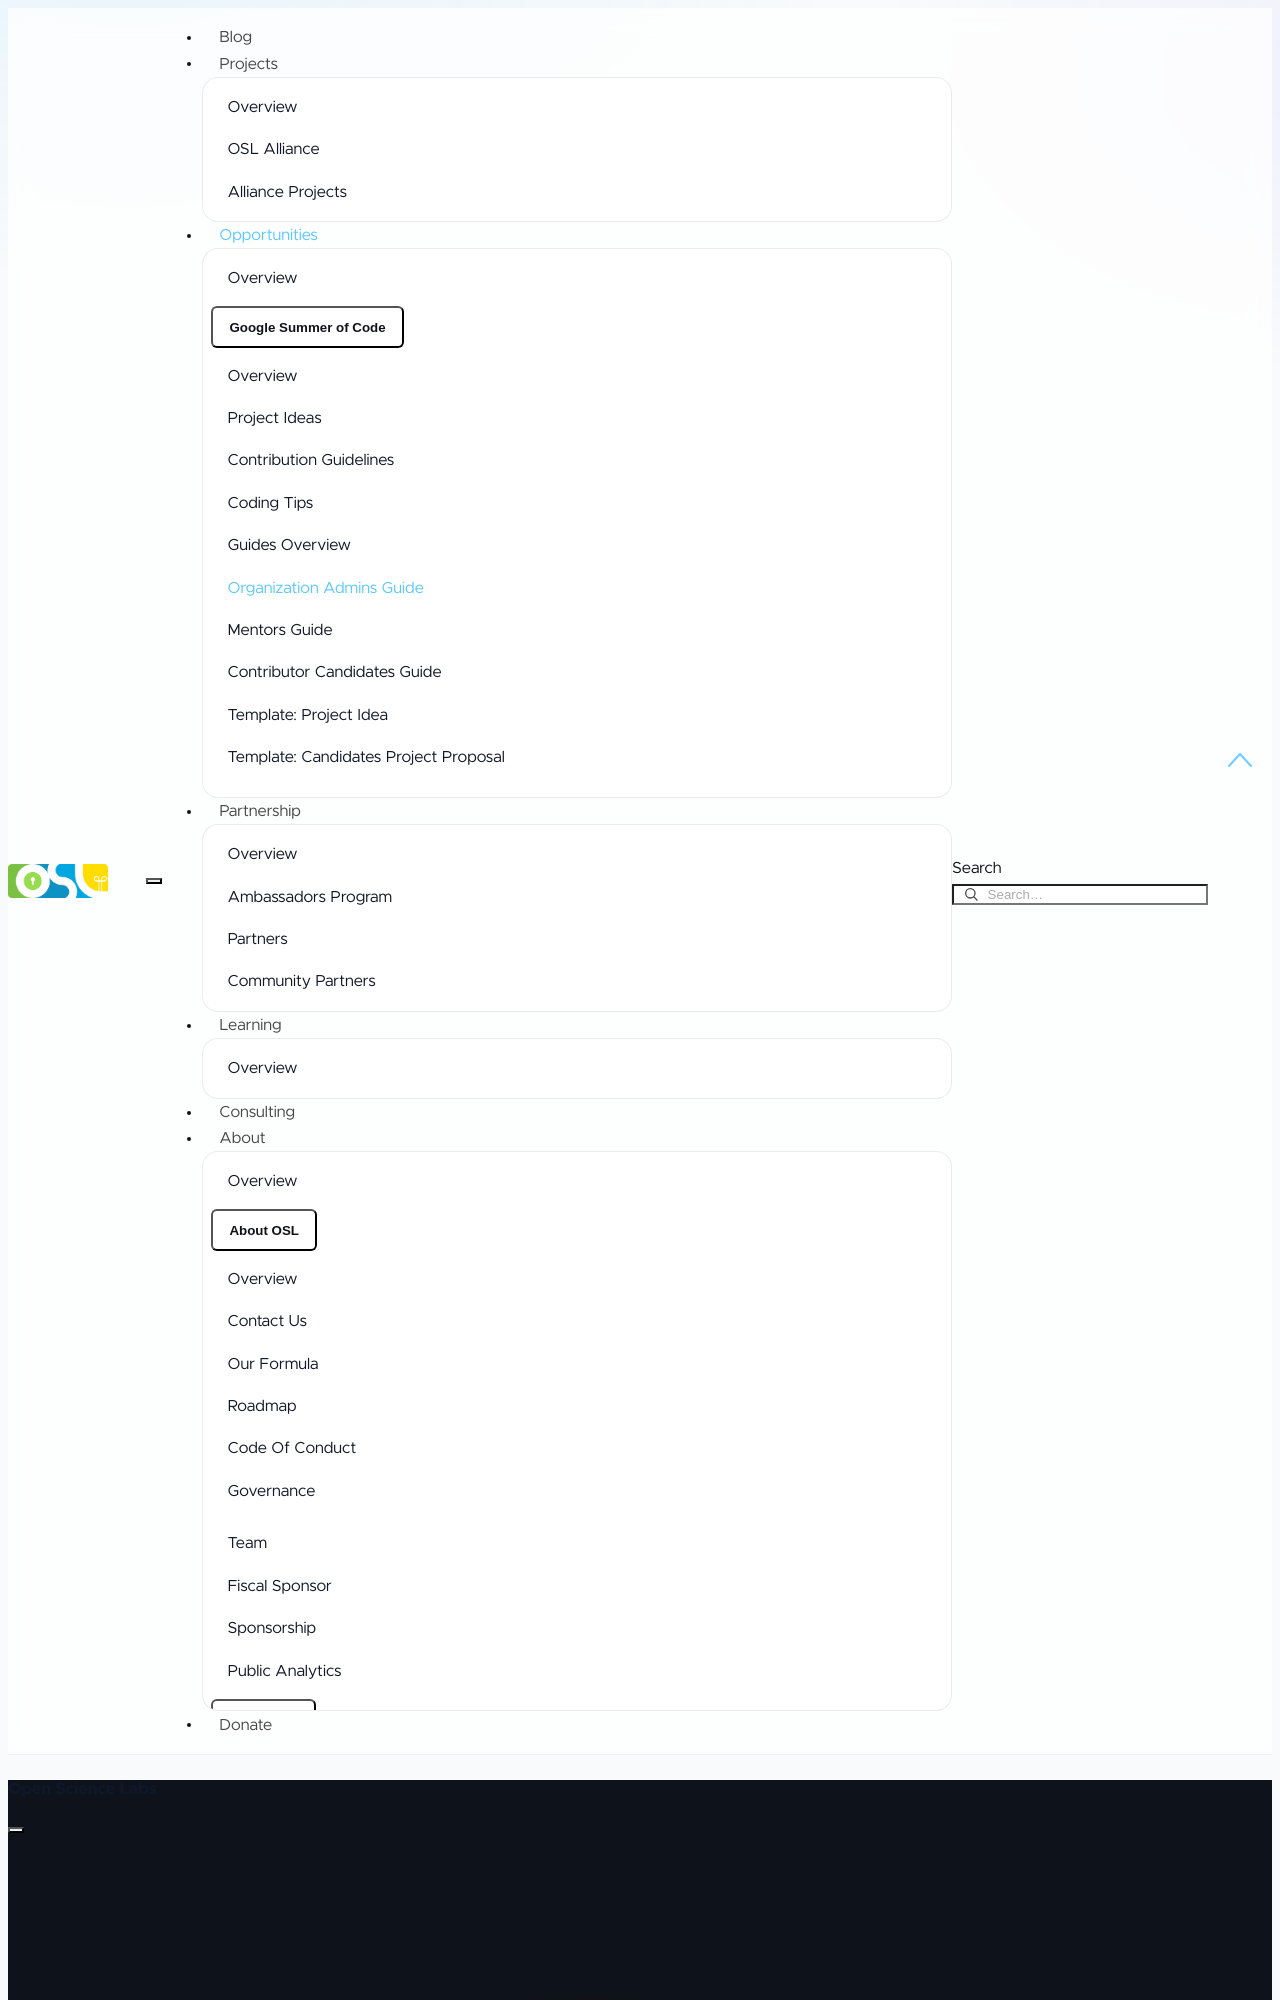

repository: OpenScienceLabs/opensciencelabs.github.io · page: opportunities/gsoc/guides/organization-admins/index.html · generator: mkdocs

# GSoC Guide for Organization Admins

These are Open Science Labs' (OSL) general recommendations for projects and
sub-organizations participating in Google Summer of Code (GSoC) under the OSL
umbrella. Organization admins and maintainers can use, adapt, or incorporate
these recommendations partially or completely into their own project guidelines.
Contributors: also read the guidelines of the project you are contributing to.
Official GSoC rules and applicable codes of conduct still apply.
